Run: headless pygame with SDL's dummy video driver; simulated clock (each Clock.tick advances the game by its frame time, no real sleeping); random seed 0; keys injected as events and as key.get_pressed() state; no mouse input.
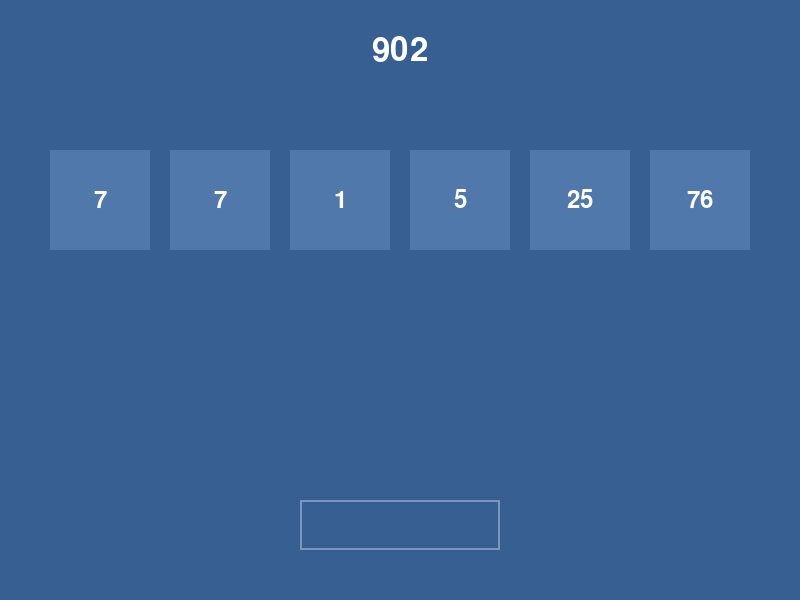
Frame 1 of 4 · flips 1–60 · no input
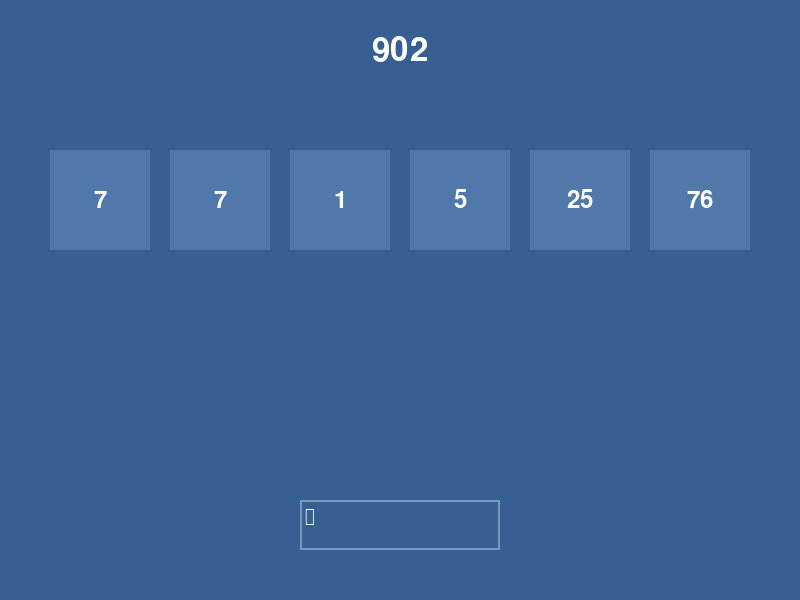
Frame 2 of 4 · flips 61–180 · tapped SPACE, RETURN · held RIGHT (→), D
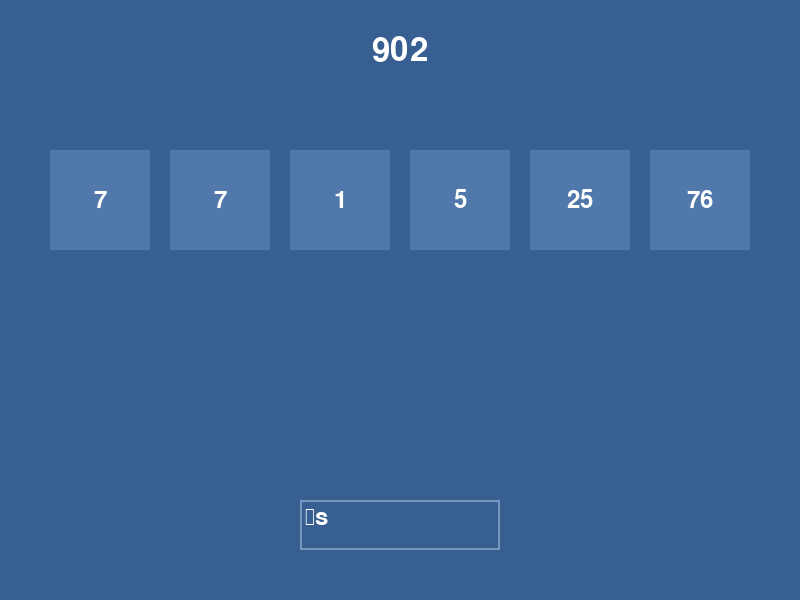
Frame 3 of 4 · flips 181–300 · held DOWN (↓), S
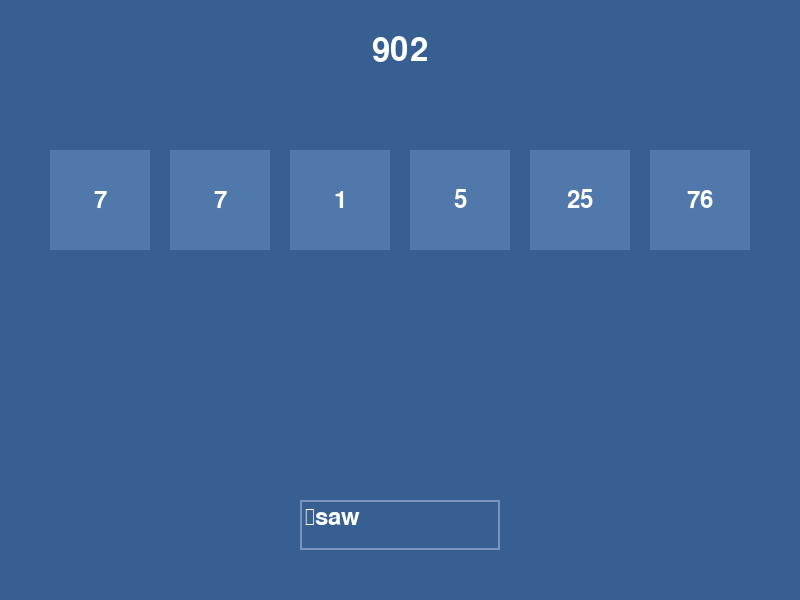
Frame 4 of 4 · flips 301–420 · held LEFT (←), A, UP (↑), W

The pygame program that drew these frames:

import pygame
import random
import sys

pygame.init()

screen_width = 800
screen_height = 600
screen = pygame.display.set_mode((screen_width, screen_height))
pygame.display.set_caption("Moj Broj Igra")

bg_color = (55, 95, 145)
number_bg_color = (80, 120, 170)
input_bg_color = (120, 150, 190)
text_color = (255, 255, 255)

font = pygame.font.Font(None, 36)
big_font = pygame.font.Font(None, 48)


def generate_numbers():
    return [random.randint(1, 10) for _ in range(4)]


def generate_first_big_num():
    return random.randint(10, 25)


def generate_second_big_num():
    return random.randint(25, 100)


numbers = generate_numbers()
big1 = generate_first_big_num()
numbers.append(big1)
big2 = generate_second_big_num()
numbers.append(big2)

target_number = random.randint(100, 999)

user_answer = ""
input_rect = pygame.Rect(300, 500, 200, 50)
input_color = input_bg_color

attempt_used = False


def find_closest_number(target, number_list):
    closest_number = number_list[0]
    min_difference = abs(target - closest_number)
    for num in number_list:
        diff = abs(target - num)
        if diff < min_difference:
            min_difference = diff
            closest_number = num
    return closest_number


def find_expression(numbers, target):
    if len(numbers) == 1:
        if numbers[0] == target:
            return str(numbers[0])
        else:
            return None

    closest_diff = abs(target - numbers[0])
    closest_expression = ""

    for i in range(len(numbers)):
        new_numbers = numbers[:i] + numbers[i + 1:]

        plus_expr = f"({find_expression(new_numbers, target - numbers[i])}) + ({numbers[i]})"
        minus_expr = f"({find_expression(new_numbers, numbers[i] - target)}) - ({numbers[i]})"
        times_expr = f"({find_expression(new_numbers, target // numbers[i])}) * ({numbers[i]})"
        div_expr = f"({find_expression(new_numbers, target * numbers[i])}) / ({numbers[i]})"

        expressions = [plus_expr, minus_expr, times_expr, div_expr]

        for expr in expressions:
            try:
                eval_result = eval(expr)
                if abs(eval_result - target) < closest_diff:
                    closest_diff = abs(eval_result - target)
                    closest_expression = expr
            except:
                pass

    return closest_expression


running = True
while running:
    for event in pygame.event.get():
        if event.type == pygame.QUIT:
            running = False
        if not attempt_used and event.type == pygame.KEYDOWN and event.key == pygame.K_RETURN:
            counter = 0
            for x in range(0, len(user_answer)):
                string = ""
                x += counter
                if x >= len(user_answer)-1:
                    break
                if user_answer[x].isdigit():
                    string += str(user_answer[x])
                    for y in range(x + 1, len(user_answer)):
                        if user_answer[y].isdigit():
                            string += str(user_answer[y])
                            counter += 1

                        else:
                            break

                if string.isdigit():
                    if int(string) in numbers:
                        pass

                    else:
                        print("Brojevi koje ste koristili nisu ponudjeni")
                        pygame.quit()
                        sys.exit()

            user_answer = user_answer.strip()
            try:
                user_number = eval(user_answer)
                if user_number == target_number:
                    print("Čestitamo! Tačno rešenje!")
                else:
                    expression = find_expression(numbers, target_number)
                    if expression:
                        print("Najbliži izraz za tačan rezultat:", expression)
                        print("Rezultat:", eval(expression))
                        print("Korisnikov konacan rezultat:", user_number)
                    else:
                        closest_num = find_closest_number(target_number, numbers)
                        print("Nije pronađen tačan izraz ili blizak rezultat.")
                        print("Najbliži mogući broj:", closest_num)
                attempt_used = True
            except:
                print("Pogrešan unos. Pokušajte ponovo.")
            user_answer = ""

        if event.type == pygame.KEYDOWN:
            if event.key == pygame.K_BACKSPACE:
                user_answer = user_answer[:-1]
            else:
                user_answer += event.unicode

    screen.fill(bg_color)

    target_text = big_font.render(str(target_number), True, text_color)
    target_rect = target_text.get_rect(center=(screen_width // 2, 50))
    screen.blit(target_text, target_rect)

    square_size = 100
    x = 50
    y = 150
    for num in numbers:
        pygame.draw.rect(screen, number_bg_color, (x, y, square_size, square_size))
        text = font.render(str(num), True, text_color)
        text_rect = text.get_rect(center=(x + square_size / 2, y + square_size / 2))
        screen.blit(text, text_rect)
        x += square_size + 20

    pygame.draw.rect(screen, input_color, input_rect, 2)
    input_text = font.render(user_answer, True, text_color)
    input_rect.width = max(200, input_text.get_width() + 10)
    screen.blit(input_text, (input_rect.x + 5, input_rect.y + 5))
    input_rect.y = 500

    pygame.display.flip()

pygame.quit()
sys.exit()
